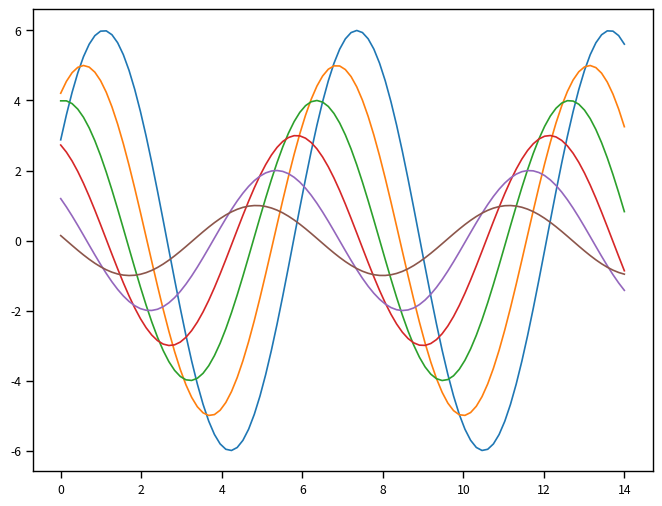

Reproduce this figure in Python.
#!/usr/bin/python
# -*- coding: UTF-8 -*-
#seaborn 在 matplotlib上进行了封装
import seaborn as sns
import numpy as np
import matplotlib as mpl
import matplotlib.pyplot as plt

def sinplot(flip=1):
    x=np.linspace(0,14,100)
    for i in range(1,7):
        #.5=0.5
        plt.plot(x,np.sin(x+i*.5)*(7-i)*flip)

#采用seaborn设置
# sns.set()
# sinplot()

#sns里面共有darkgrid,whitegrid,dark,white,ticks这5个style
# sns.set_style("ticks")
# data = np.random.normal(size=(20, 6)) + np.arange(6) / 2
# sns.boxplot(data=data)

# sinplot()
#去掉上面和右边的线条,左边的axe隐藏
# sns.despine(offset=10,left=True)

#打开一中背景风格
# with sns.axes_style("darkgrid"):
#     #添加子图
#     plt.subplot(211)
#     sinplot()
# plt.subplot(212)
# sinplot(-1)

# The base context is "notebook", and the other contexts are "paper", "talk", and "poster",
# which are version of the notebook parameters scaled by .8, 1.3, and 1.6,respectively.
sns.set_context("paper")
plt.figure(figsize=(8, 6))
sinplot()

#代替%matplotlib inline
plt.show()